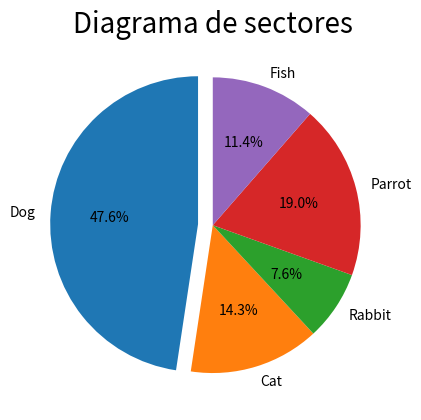

Recreate this plot in Python.
import matplotlib.pyplot as plt

# Define Data Coordinates
pet = ['Dog', 'Cat', 'Rabbit', 'Parrot', 'Fish']
owner = [50, 15, 8, 20, 12]

# Plot
plt.pie(owner, labels=pet,explode=(0.1,0,0,0,0),startangle=90, autopct='%1.1f%%') 

# Title fontsize
plt.title('Diagrama de sectores',fontsize=20)

# Display
plt.show() 